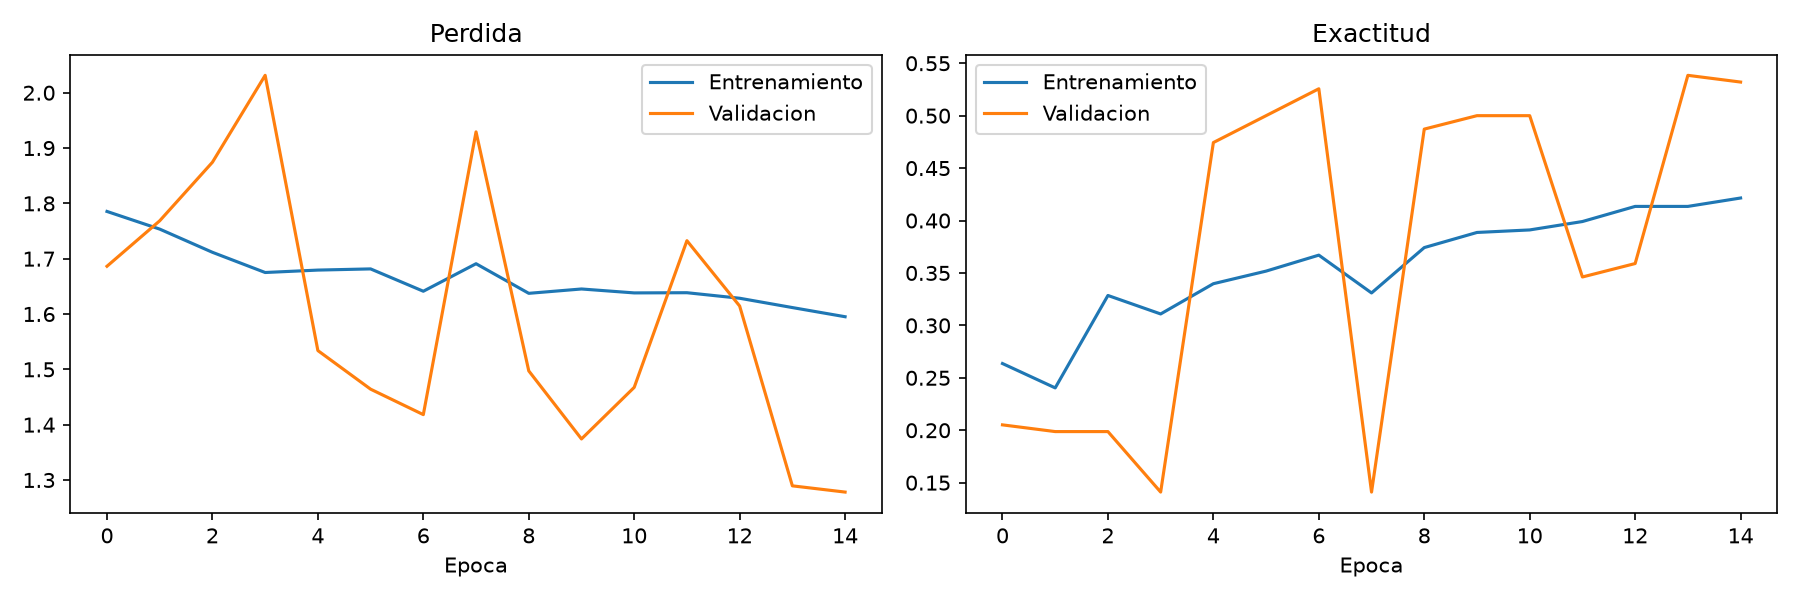

Data behind this chart, as committed beside it:
accuracy, loss, val_accuracy, val_loss, learning_rate
0.2636, 1.785, 0.2051, 1.686, 9.999999747378752e-05
0.2404, 1.754, 0.1987, 1.769, 9.999999747378752e-05
0.3285, 1.712, 0.1987, 1.874, 9.999999747378752e-05
0.3109, 1.675, 0.141, 2.031, 9.999999747378752e-05
0.3397, 1.679, 0.4744, 1.534, 4.999999873689376e-05
0.3518, 1.682, 0.5, 1.464, 4.999999873689376e-05
0.367, 1.641, 0.5256, 1.418, 4.999999873689376e-05
0.3309, 1.691, 0.141, 1.929, 4.999999873689376e-05
0.3742, 1.637, 0.4872, 1.497, 4.999999873689376e-05
0.3886, 1.645, 0.5, 1.374, 4.999999873689376e-05
0.391, 1.638, 0.5, 1.467, 4.999999873689376e-05
0.399, 1.639, 0.3462, 1.733, 4.999999873689376e-05
0.4135, 1.629, 0.359, 1.614, 4.999999873689376e-05
0.4135, 1.612, 0.5385, 1.289, 2.499999936844688e-05
0.4215, 1.595, 0.5321, 1.278, 2.499999936844688e-05
